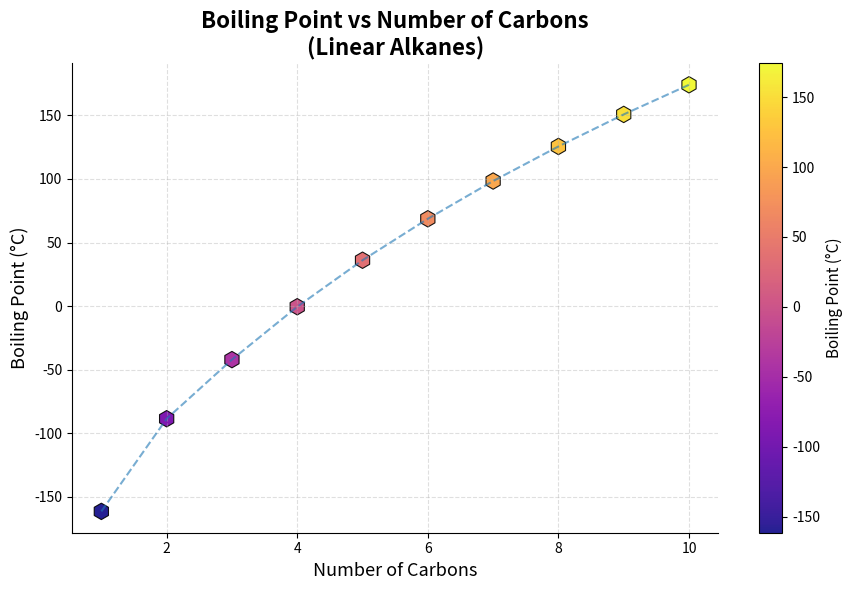

Reproduce this figure in Python.
import matplotlib.pyplot as plt

# Data
num_carbons = [1, 2, 3, 4, 5, 6, 7, 8, 9, 10]
boiling_points = [-161.5, -88.6, -42.1, -0.5, 36.1, 68.7, 98.4, 125.6, 150.8, 174.1]

# Create figure with better aspect ratio
plt.figure(figsize=(9, 6))

# Scatter plot with custom marker and color styling
plt.scatter(
    num_carbons,
    boiling_points,
    s=140,                 # marker sizes
    marker='h',            # hexagon marker (feels more "chemical")
    c=boiling_points,      # color mapped to boiling point
    cmap='plasma',         # presentation-friendly colormap
    edgecolors='black',
    linewidth=0.8,
    alpha=0.9
)

# Add a smooth connecting line for trend emphasis
plt.plot(
    num_carbons,
    boiling_points,
    linestyle='--',
    linewidth=1.5,
    alpha=0.6
)

# Titles and labels
plt.title(
    "Boiling Point vs Number of Carbons\n(Linear Alkanes)",
    fontsize=16,
    fontweight='bold'
)
plt.xlabel("Number of Carbons", fontsize=13)
plt.ylabel("Boiling Point (°C)", fontsize=13)

# Improve grid appearance
plt.grid(True, linestyle='--', alpha=0.4)

# Add colorbar for clarity
cbar = plt.colorbar()
cbar.set_label("Boiling Point (°C)", fontsize=11)

# Clean up spines for a modern look
ax = plt.gca()
ax.spines['top'].set_visible(False)
ax.spines['right'].set_visible(False)

plt.tight_layout()
plt.show()
